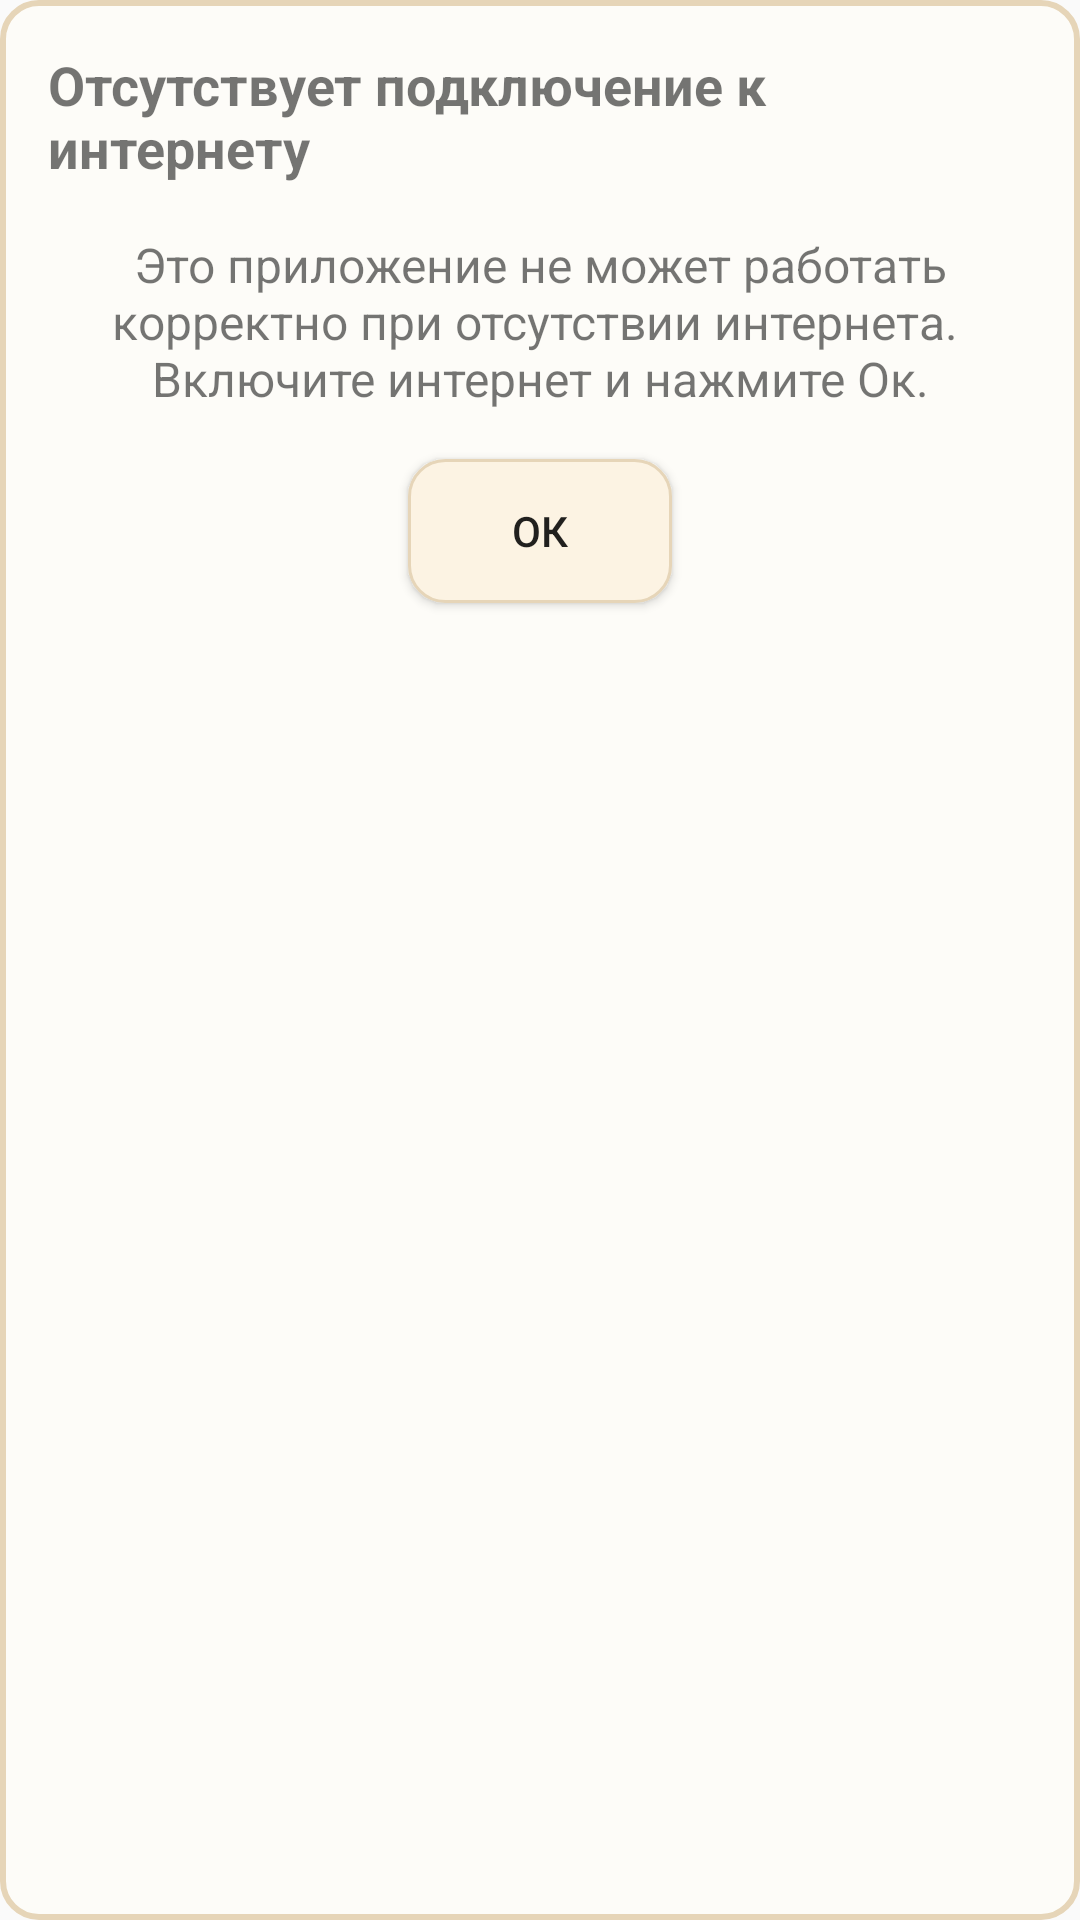

This screen was rendered from an Android layout file. Write that file and the resources it references.
<!-- AndroidManifest.xml: application theme MyTheme -->
<!-- res/layout/dialog_no_internet.xml -->
<LinearLayout
    xmlns:android="http://schemas.android.com/apk/res/android"
    android:layout_width="match_parent"
    android:layout_height="wrap_content"
    android:orientation="vertical"
    android:padding="16dp"
    android:background="@drawable/custom_popup_window">

    <TextView
        android:layout_width="wrap_content"
        android:layout_height="wrap_content"
        android:text="@string/no_internet_connection"
        android:textSize="18sp"
        android:textStyle="bold"
        android:layout_gravity="center_horizontal"
        android:layout_marginBottom="16dp"/>

    <TextView
        android:layout_width="wrap_content"
        android:layout_height="wrap_content"
        android:text="@string/no_internet_connection_2"
        android:textSize="16sp"
        android:textAlignment="center"
        android:layout_gravity="center_horizontal"/>

    <Button
        android:id="@+id/ok_button"
        android:layout_width="wrap_content"
        android:layout_height="wrap_content"
        android:text="@string/ok"
        android:layout_gravity="center_horizontal"
        android:background="@drawable/custom_button_solid"
        android:layout_marginTop="16dp"/>

</LinearLayout>
<!-- resources referenced by this layout -->
<resources>
  <!-- drawable custom_button_solid (drawable) -->
  <shape xmlns:android="http://schemas.android.com/apk/res/android"
      android:shape="rectangle">
      <solid android:color="@color/parchment_solid_button"/>
      <corners android:radius="12dp"/>
      <stroke android:color="@color/parchment_dark" android:width="1dp"/>
      <padding android:left="16dp" android:right="16dp"
          android:top="0dp" android:bottom="0dp"/>
  </shape>
  <!-- drawable custom_popup_window (drawable) -->
  <?xml version="1.0" encoding="utf-8"?>
  <shape xmlns:android="http://schemas.android.com/apk/res/android">
      <solid android:color="@color/parchment_light"/>
      <corners android:radius="12dp"/>
      <stroke android:width="2dp" android:color="@color/parchment_dark"/>
  </shape>
  <string name="no_internet_connection">Отсутствует подключение к интернету</string>
  <string name="no_internet_connection_2">Это приложение не может работать корректно при отсутствии интернета. \nВключите интернет и нажмите "Ок."</string>
  <string name="ok">Ок</string>
  <style name="MyTheme" parent="@style/Theme.AppCompat.Light">
          <item name="android:actionBarStyle">@style/MyActionBar</item>
      </style>
  <color name="parchment_solid_button">#FCF3E3</color>
  <color name="parchment_dark">#E6D5B8</color>
  <color name="parchment_light">#FDFCF8</color>
  <style name="MyActionBar" parent="@style/Theme.AppCompat.DayNight.DarkActionBar">
          <item name="android:background">#DCCDAB</item>
      </style>
</resources>
